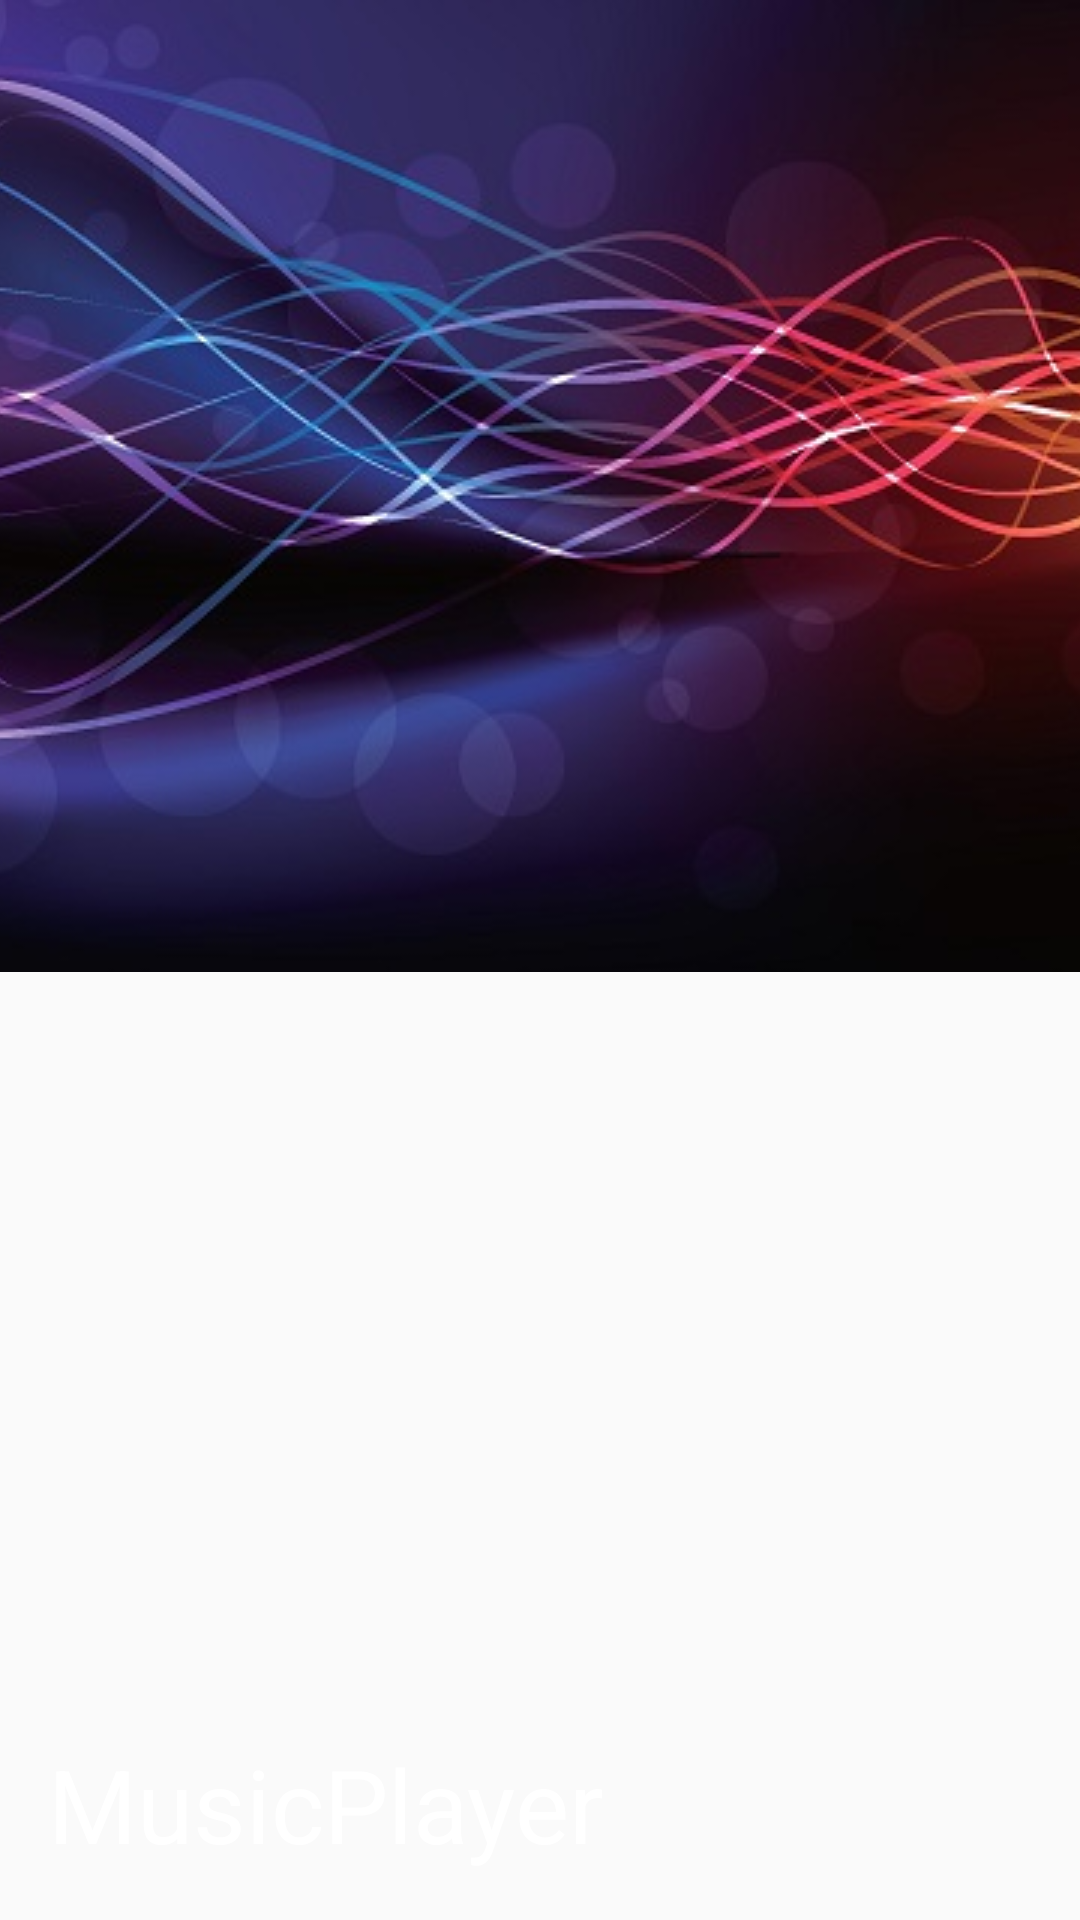

The Android layout XML behind this screen, and the referenced resources:
<!-- AndroidManifest.xml: application theme LightMode -->
<!-- res/layout/menu_header.xml -->
<?xml version="1.0" encoding="utf-8"?>
<FrameLayout
    xmlns:android="http://schemas.android.com/apk/res/android"
    android:layout_width="match_parent"
    android:layout_height="180dp">

    <ImageView
        android:layout_width="wrap_content"
        android:layout_height="wrap_content"
        android:scaleType="centerCrop"
        android:src="@drawable/wallpaper" />

    <LinearLayout
        android:layout_width="wrap_content"
        android:layout_height="match_parent"
        android:orientation="vertical"
        android:gravity="bottom|start"
        android:layout_margin="16dp" >

        <TextView
            android:layout_width="wrap_content"
            android:layout_height="wrap_content"
            android:text="@string/app_name"
            android:textAppearance="@style/TextAppearance.AppCompat.Display1"
            android:textColor="@color/white" />
    </LinearLayout>

</FrameLayout>
<!-- resources referenced by this layout -->
<resources>
  <color name="white">#FFFFFFFF</color>
  <!-- drawable wallpaper: jpg bitmap (drawable, 55458 bytes) -->
  <string name="app_name">MusicPlayer</string>
  <style name="LightMode" parent="Theme.AppCompat.Light.NoActionBar">
          
          <item name="colorPrimary">@color/primary_color</item>
          <item name="colorPrimaryVariant">@color/primary_color</item>
          <item name="colorOnPrimary">@color/white</item>
          
          <item name="colorSecondary">@color/primary_color</item>
          <item name="colorSecondaryVariant">@color/primary_color</item>
          <item name="colorOnSecondary">@color/black</item>
          
          <item name="android:statusBarColor">?attr/colorPrimaryVariant</item>
  
          
          <item name="android:progressTint">@color/primary_color</item>
          <item name="android:thumbTint">@color/primary_color</item>
          
          <item name="android:textColor">@color/black</item>
      </style>
  <color name="primary_color">#2196F3</color>
  <color name="black">#000000</color>
</resources>
